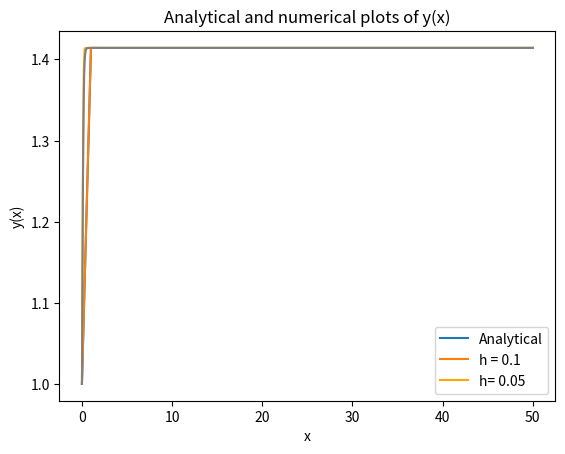

Here is the Python script that generated this plot:
#Qns 4(i)
# Produce analytical solution graph
import numpy as np
import matplotlib.pyplot as plt

x,y = np.arange(51), np.zeros([51])
y[0] = 1

for n in range(1,51):
    y[n] = np.sqrt(2/1+np.exp(-10*x[n]))

plt.plot(x,y)
plt.xlabel("x")
plt.ylabel("y(x)")
plt.title("Plot of analytical solution of y(x)")
plt.legend(['Analytical'])
plt.grid()
plt.show()

#Comparision of analytical and numerical solutions
import numpy as np
import matplotlib.pyplot as plt
# Initialises x and y axes for analytical curve
x, y = np.arange(51), np.zeros([51])
# Initialises step sizes 0.1 and 0.05
step1, step2 = 0.1,0.05
# Initialises x and y axes for numerical curves
xEu1, xEu5 = np.arange(0,50.1,0.1), np.arange(0,50.05,0.05)
yEu1, yEu5 = np.zeros([501]), np.zeros([1001])
# Sets y(0) to 1 for all 3 curves
y[0], yEu1[0], yEu5[0] = 1, 1, 1
# For loop to calculate analytical y values
for n in range(1,51):
      y[n] = np.sqrt(2/1+np.exp(-10*x[n]))
# For loop to calculate numerical y values (step size =0.1)
for n in range(1,501):
    yEu1[n] = yEu1[n-1]+ step1*(5*yEu1[n-1]-2.5*yEu1[n-1]**3)
# For loop to calculate numerical y values (step size =0.05)
for n in range(1,1001):
    yEu5[n] = yEu5[n-1]+ step2*(5*yEu5[n-1]-2.5*yEu5[n-1]**3)
# Plots all 3 curves, each with a different colour, adds labels, a title a legend and a grid
plt.plot(x,y)
plt.plot(xEu1,yEu1,'orange')
plt.plot(xEu5,yEu5,'grey')
plt.xlabel("x")
plt.ylabel("y(x)")
plt.title("Analytical and numerical plots of y(x)")
plt.legend(['Analytical','h = 0.1','h= 0.05'])
plt.grid()
plt.show()

